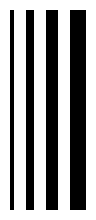

This chart was generated by the following Python code: (Note: this script raises an exception after producing the figure.)
import matplotlib.pyplot as plt
import numpy as np


code = np.array([1, 0, 0, 0, 1, 1, 0, 0, 0, 1, 1, 1, 0, 0, 0, 1, 1, 1, 1])
# code = np.array([
#     1, 0, 1, 0, 1, 1, 1, 0, 1, 1, 0, 0, 0, 1, 0, 0, 1, 0, 1, 0, 0, 1, 1, 1,
#     0, 0, 0, 1, 0, 1, 1, 0, 0, 0, 0, 1, 0, 1, 0, 0, 1, 1, 0, 0, 1, 0, 1, 0,
#     1, 0, 1, 0, 0, 0, 0, 1, 0, 1, 1, 1, 0, 1, 0, 0, 1, 1, 0, 1, 1, 0, 0, 1,
#     1, 0, 0, 1, 1, 0, 1, 0, 1, 1, 1, 0, 0, 1, 0, 0, 0, 1, 0, 0, 1, 0, 1])

pixel_per_bar = 4
dpi = 100

fig = plt.figure(figsize=(len(code) * pixel_per_bar / dpi, 2), dpi=dpi)
ax = fig.add_axes([0, 0, 1, 1])  # span the whole figure
ax.set_axis_off()
ax.imshow(code.reshape(1, -1), cmap='binary', aspect='auto',
          interpolation='nearest')

plt.gcf()
plt.savefig('auftrag/assets/Kundenauftrag2.png', dpi=30)
plt.show()
